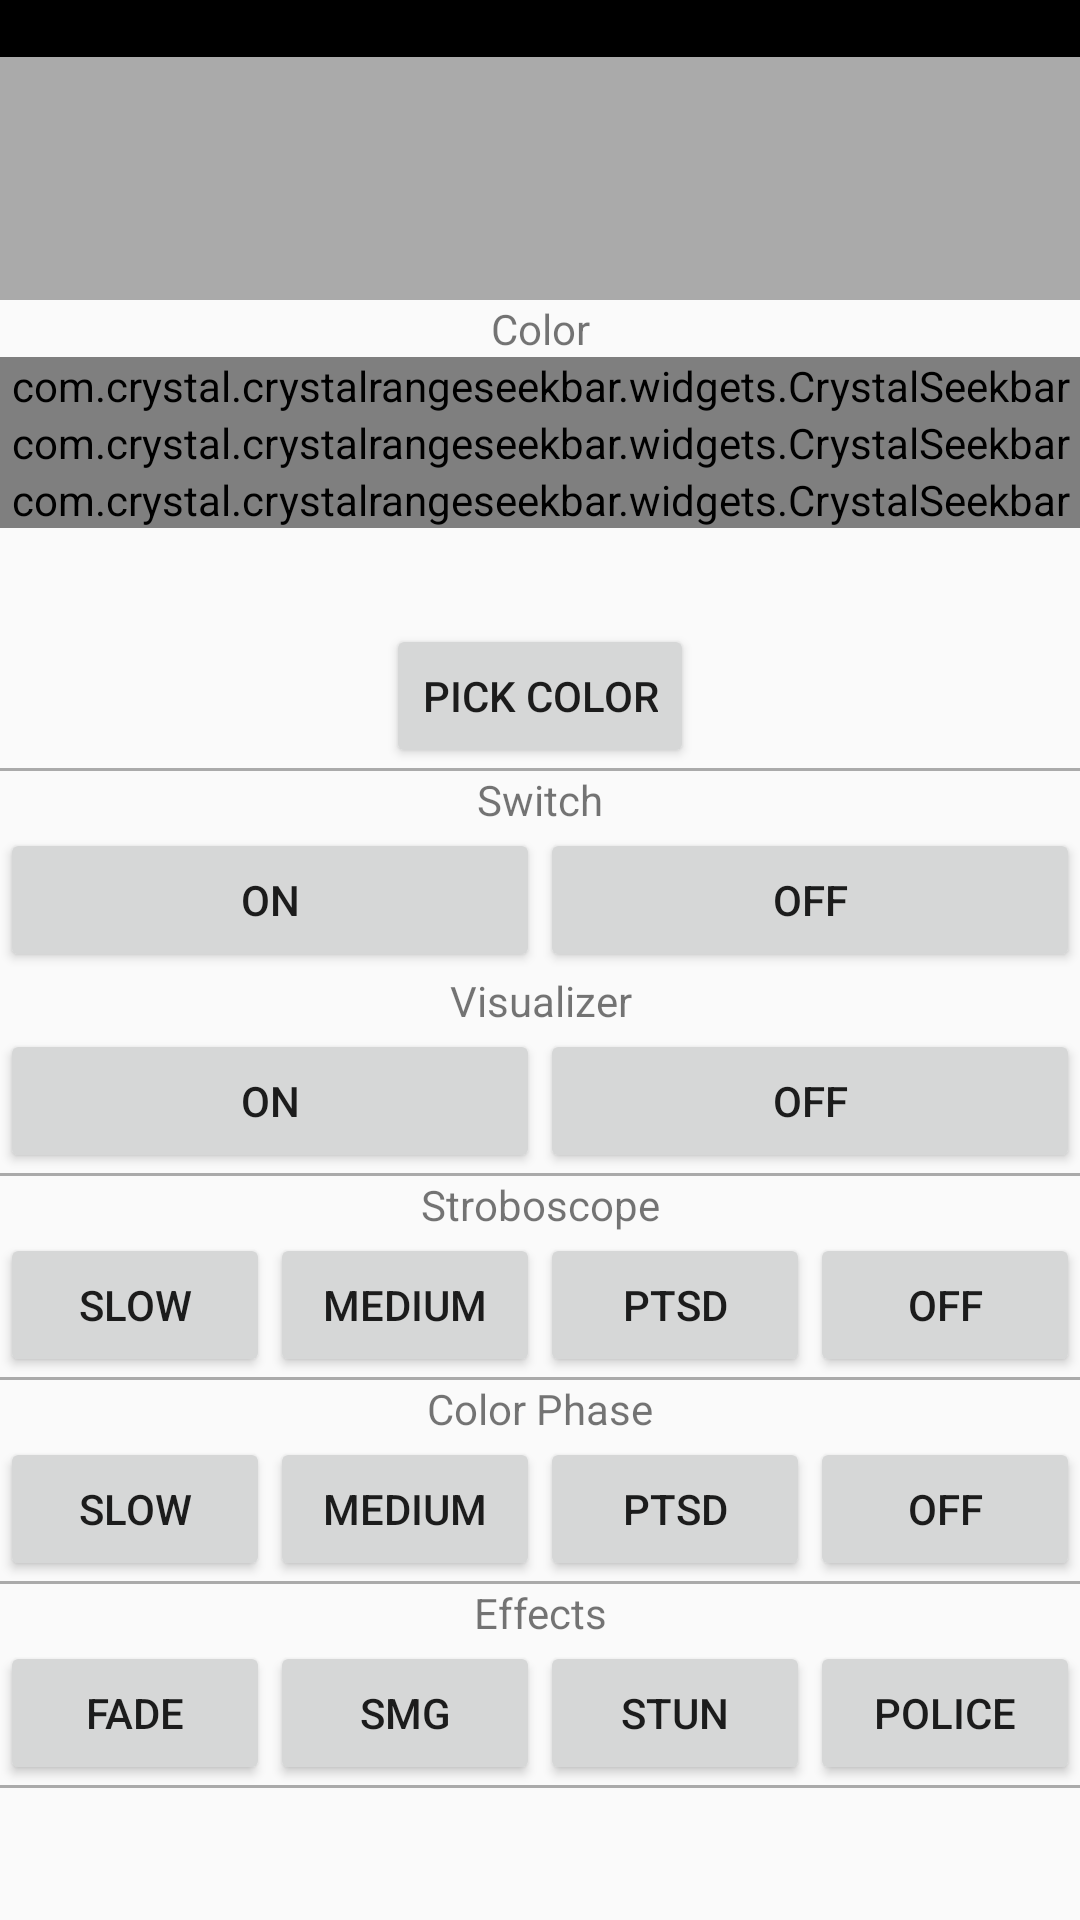

The Android layout XML behind this screen, and the referenced resources:
<!-- AndroidManifest.xml: application theme Theme.AppCompat.Light -->
<!-- res/layout/content_main.xml -->
<?xml version="1.0" encoding="utf-8"?>

<ScrollView android:layout_height="match_parent"
    android:layout_width="match_parent"
    xmlns:android="http://schemas.android.com/apk/res/android"
    xmlns:app="http://schemas.android.com/apk/res-auto"
    xmlns:tools="http://schemas.android.com/tools"
    app:layout_behavior="@string/appbar_scrolling_view_behavior"
    tools:context="io.github.example.ledscontroller.MainActivity"
    tools:showIn="@layout/activity_main"
    android:scrollbars="none">
<LinearLayout
    android:layout_width="match_parent"
    android:layout_height="match_parent"
    android:orientation="vertical">


    <Space
        android:layout_width="match_parent"
        android:layout_height="@dimen/fab_margin" />

    <TextView
        android:layout_width="match_parent"
        android:layout_height="wrap_content"
        android:text="Current Color"
        android:textAlignment="center"
        android:background="@android:color/black" />
    <Space
        android:layout_width="match_parent"
        android:layout_height="@dimen/fab_margin" />

    <View
        android:id="@+id/currentColor"
        android:layout_width="match_parent"
        android:layout_height="80dp"
        android:background="@android:color/darker_gray"/>

    <Space
        android:layout_width="match_parent"
        android:layout_height="@dimen/fab_margin" />


    <View
        android:layout_width="match_parent"
        android:layout_height="1dp"
        android:background="@android:color/darker_gray"/>

    <Space
        android:layout_width="match_parent"
        android:layout_height="@dimen/fab_margin" />

    <TextView
        android:layout_width="match_parent"
        android:layout_height="wrap_content"
        android:text="Color"
        android:textAlignment="center"/>

    <Space
        android:layout_width="match_parent"
        android:layout_height="@dimen/fab_margin" />


    <com.crystal.crystalrangeseekbar.widgets.CrystalSeekbar
        android:id="@+id/seekBarR"
        android:layout_width="match_parent"
        android:layout_height="wrap_content"
        app:corner_radius="10"
        app:min_value="0"
        app:max_value="63"
        app:bar_highlight_color="@android:color/holo_red_dark"
        app:left_thumb_color="@android:color/holo_red_dark"
        app:left_thumb_color_pressed="@android:color/holo_red_dark"
        app:data_type="_integer"/>

    <Space
        android:layout_width="match_parent"
        android:layout_height="@dimen/fab_margin" />


    <com.crystal.crystalrangeseekbar.widgets.CrystalSeekbar
        android:id="@+id/seekBarG"
        android:layout_width="match_parent"
        android:layout_height="wrap_content"
        app:corner_radius="10"
        app:min_value="0"
        app:max_value="63"
        app:bar_highlight_color="@android:color/holo_green_dark"
        app:left_thumb_color="@android:color/holo_green_dark"
        app:left_thumb_color_pressed="@android:color/holo_green_dark"
        app:data_type="_integer"/>

    <Space
        android:layout_width="match_parent"
        android:layout_height="@dimen/fab_margin" />


    <com.crystal.crystalrangeseekbar.widgets.CrystalSeekbar
        android:id="@+id/seekBarB"
        android:layout_width="match_parent"
        android:layout_height="wrap_content"
        app:corner_radius="10"
        app:min_value="0"
        app:max_value="63"
        app:bar_highlight_color="@android:color/holo_blue_dark"
        app:left_thumb_color="@android:color/holo_blue_dark"
        app:left_thumb_color_pressed="@android:color/holo_blue_dark"
        app:data_type="_integer"/>

    <Space
        android:layout_width="match_parent"
        android:layout_height="32dp" />
    <Button
        android:layout_width="wrap_content"
        android:layout_height="wrap_content"
        android:text="Pick Color"
        android:layout_gravity="center"
        android:onClick="pickColor"/>


    <View
        android:layout_width="match_parent"
        android:layout_height="1dp"
        android:background="@android:color/darker_gray"/>

    <Space
        android:layout_width="match_parent"
        android:layout_height="@dimen/fab_margin" />
    <TextView
        android:layout_width="match_parent"
        android:layout_height="wrap_content"
        android:text="Switch"
        android:textAlignment="center"/>


    <LinearLayout
        android:layout_width="match_parent"
        android:layout_height="wrap_content">
        <Button
            android:layout_width="wrap_content"
            android:layout_height="wrap_content"
            android:text="on"
            android:onClick="switchOn"
            android:layout_weight="50"/>

        <Button
            android:layout_width="wrap_content"
            android:layout_height="wrap_content"
            android:text="off"
            android:onClick="switchOff"
            android:layout_weight="50"/>

    </LinearLayout>

    <Space
        android:layout_width="match_parent"
        android:layout_height="@dimen/fab_margin" />
    <TextView
        android:layout_width="match_parent"
        android:layout_height="wrap_content"
        android:text="Visualizer"
        android:textAlignment="center"/>


    <LinearLayout
        android:layout_width="match_parent"
        android:layout_height="wrap_content">
        <Button
            android:layout_width="wrap_content"
            android:layout_height="wrap_content"
            android:text="on"
            android:onClick="visOn"
            android:layout_weight="50"/>

        <Button
            android:layout_width="wrap_content"
            android:layout_height="wrap_content"
            android:text="off"
            android:onClick="visOff"
            android:layout_weight="50"/>

    </LinearLayout>




    <View
        android:layout_width="match_parent"
        android:layout_height="1dp"
        android:background="@android:color/darker_gray"/>

    <Space
        android:layout_width="match_parent"
        android:layout_height="@dimen/fab_margin" />
    <TextView
        android:layout_width="match_parent"
        android:layout_height="wrap_content"
        android:text="Stroboscope"
        android:textAlignment="center"/>


    <LinearLayout
        android:layout_width="match_parent"
        android:layout_height="wrap_content">
        <Button

            android:layout_width="wrap_content"
            android:layout_height="wrap_content"
            android:text="slow"
            android:onClick="stroboscopeOnSlow"
            android:layout_weight="25"/>

        <Button

            android:layout_width="wrap_content"
            android:layout_height="wrap_content"
            android:text="medium"
            android:onClick="stroboscopeOnMedium"
            android:layout_weight="25"/>

        <Button
            android:layout_width="wrap_content"
            android:layout_height="wrap_content"
            android:text="PTSD"
            android:onClick="stroboscopeOnEpilepsy"
            android:layout_weight="25"/>


        <Button
            android:layout_width="wrap_content"
            android:layout_height="wrap_content"
            android:text="off"
            android:onClick="stroboscopeOff"
            android:layout_weight="25"/>
    </LinearLayout>

    <View
        android:layout_width="match_parent"
        android:layout_height="1dp"
        android:background="@android:color/darker_gray"/>

    <Space
        android:layout_width="match_parent"
        android:layout_height="@dimen/fab_margin" />
    <TextView
        android:layout_width="match_parent"
        android:layout_height="wrap_content"
        android:text="Color Phase"
        android:textAlignment="center"/>

    <LinearLayout
        android:layout_width="match_parent"
        android:layout_height="wrap_content">

        <Button
            android:layout_width="wrap_content"
            android:layout_height="wrap_content"
            android:text="slow"
            android:onClick="startColorPhaseSlow"
            android:layout_weight="25"/>
        <Button
            android:layout_width="wrap_content"
            android:layout_height="wrap_content"
            android:text="medium"
            android:onClick="startColorPhaseMedium"
            android:layout_weight="25"/>
        <Button
            android:layout_width="wrap_content"
            android:layout_height="wrap_content"
            android:text="ptsd"
            android:onClick="startColorPhasePTSD"
            android:layout_weight="25"/>
        <Button
            android:layout_width="wrap_content"
            android:layout_height="wrap_content"
            android:text="off"
            android:onClick="endColorPhase"
            android:layout_weight="25"/>

    </LinearLayout>

    <View
        android:layout_width="match_parent"
        android:layout_height="1dp"
        android:background="@android:color/darker_gray"/>

    <Space
        android:layout_width="match_parent"
        android:layout_height="@dimen/fab_margin" />
    <TextView
        android:layout_width="match_parent"
        android:layout_height="wrap_content"
        android:text="Effects"
        android:textAlignment="center"/>

    <LinearLayout
        android:layout_width="match_parent"
        android:layout_height="wrap_content">

        <Button
            android:layout_width="wrap_content"
            android:layout_height="wrap_content"
            android:text="fade"
            android:onClick="fadeToBlack"
            android:layout_weight="25"/>
        <Button
            android:layout_width="wrap_content"
            android:layout_height="wrap_content"
            android:text="smg"
            android:onClick="smgSound"
            android:layout_weight="25"/>

        <Button
            android:layout_width="wrap_content"
            android:layout_height="wrap_content"
            android:text="stun"
            android:onClick="stunSound"
            android:layout_weight="25"/>
        <Button
            android:layout_width="wrap_content"
            android:layout_height="wrap_content"
            android:text="police"
            android:onClick="policeSound"
            android:layout_weight="25"/>
    </LinearLayout>

    <View
        android:layout_width="match_parent"
        android:layout_height="1dp"
        android:background="@android:color/darker_gray"/>



    <Space
        android:layout_width="match_parent"
        android:layout_height="800dp" />
    <TextView
        android:textAlignment="center"
        android:layout_width="match_parent"
        android:layout_height="wrap_content"
        android:id="@+id/easterEgg"
        />


</LinearLayout>

</ScrollView>
<!-- res/layout/activity_main.xml (included above) -->
<?xml version="1.0" encoding="utf-8"?>

<android.support.design.widget.CoordinatorLayout xmlns:android="http://schemas.android.com/apk/res/android"
    xmlns:app="http://schemas.android.com/apk/res-auto"
    xmlns:tools="http://schemas.android.com/tools"
    android:layout_width="match_parent"
    android:layout_height="match_parent"
    tools:context="io.github.example.ledscontroller.MainActivity">

    <android.support.design.widget.AppBarLayout
        android:layout_width="match_parent"
        android:layout_height="wrap_content"
        android:theme="@style/AppTheme.AppBarOverlay">

        <android.support.v7.widget.Toolbar
            android:id="@+id/toolbar"
            android:layout_width="match_parent"
            android:layout_height="?attr/actionBarSize"
            android:background="?attr/colorPrimary"
            app:popupTheme="@style/AppTheme.PopupOverlay" />

    </android.support.design.widget.AppBarLayout>

    <include layout="@layout/content_main" />

    <android.support.design.widget.FloatingActionButton
        android:id="@+id/fab"
        android:layout_width="wrap_content"
        android:layout_height="wrap_content"
        android:layout_gravity="bottom|end"
        android:layout_margin="@dimen/fab_margin"
        app:srcCompat="@android:drawable/stat_sys_data_bluetooth" />

</android.support.design.widget.CoordinatorLayout>
<!-- resources referenced by this layout -->
<resources>
  <style name="AppTheme.AppBarOverlay" parent="ThemeOverlay.AppCompat.Dark.ActionBar" />
  <style name="AppTheme.PopupOverlay" parent="ThemeOverlay.AppCompat.Dark" />
</resources>
